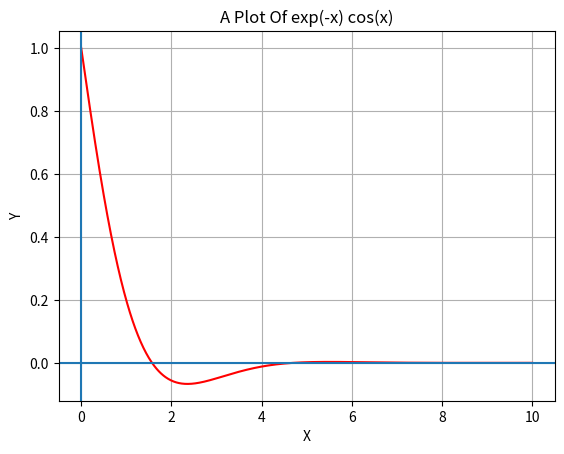

This figure's Python source:
import matplotlib.pyplot as p
import math as m

xValues = []
yValues = []
x = 0
while x <= 10:
    xValues.append(x)
    y = m.exp(-x) * m.cos(x)
    yValues.append(y)
    x += 0.01

p.plot(xValues,yValues,color="red")
p.title("A Plot Of exp(-x) cos(x)")
p.grid()
p.xlabel("X")
p.ylabel("Y")
p.axhline()
p.axvline()
p.show()

quit()